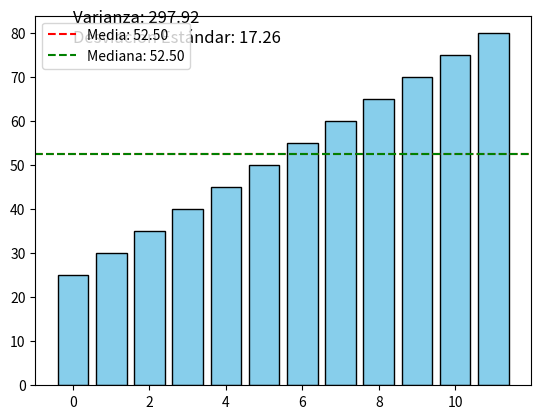

Python code for this plot:
import numpy as np
import matplotlib.pyplot as plt

edades = [25, 30, 35, 40, 45, 50, 55, 60, 65, 70, 75, 80]
media, mediana = np.mean(edades), np.median(edades)
varianza, std = np.var(edades), np.std(edades)

plt.bar(range(len(edades)), edades, color='skyblue', edgecolor='black')
plt.axhline(media, color='red', linestyle='dashed', label=f'Media: {media:.2f}')
plt.axhline(mediana, color='green', linestyle='dashed', label=f'Mediana: {mediana:.2f}')
plt.text(0, 78, f'Varianza: {varianza:.2f}\nDesviación Estándar: {std:.2f}', fontsize=12)
plt.legend()
plt.show()

print(f"Media: {media:.2f}, Mediana: {mediana:.2f}, Varianza: {varianza:.2f}, Desviación Estándar: {std:.2f}")
